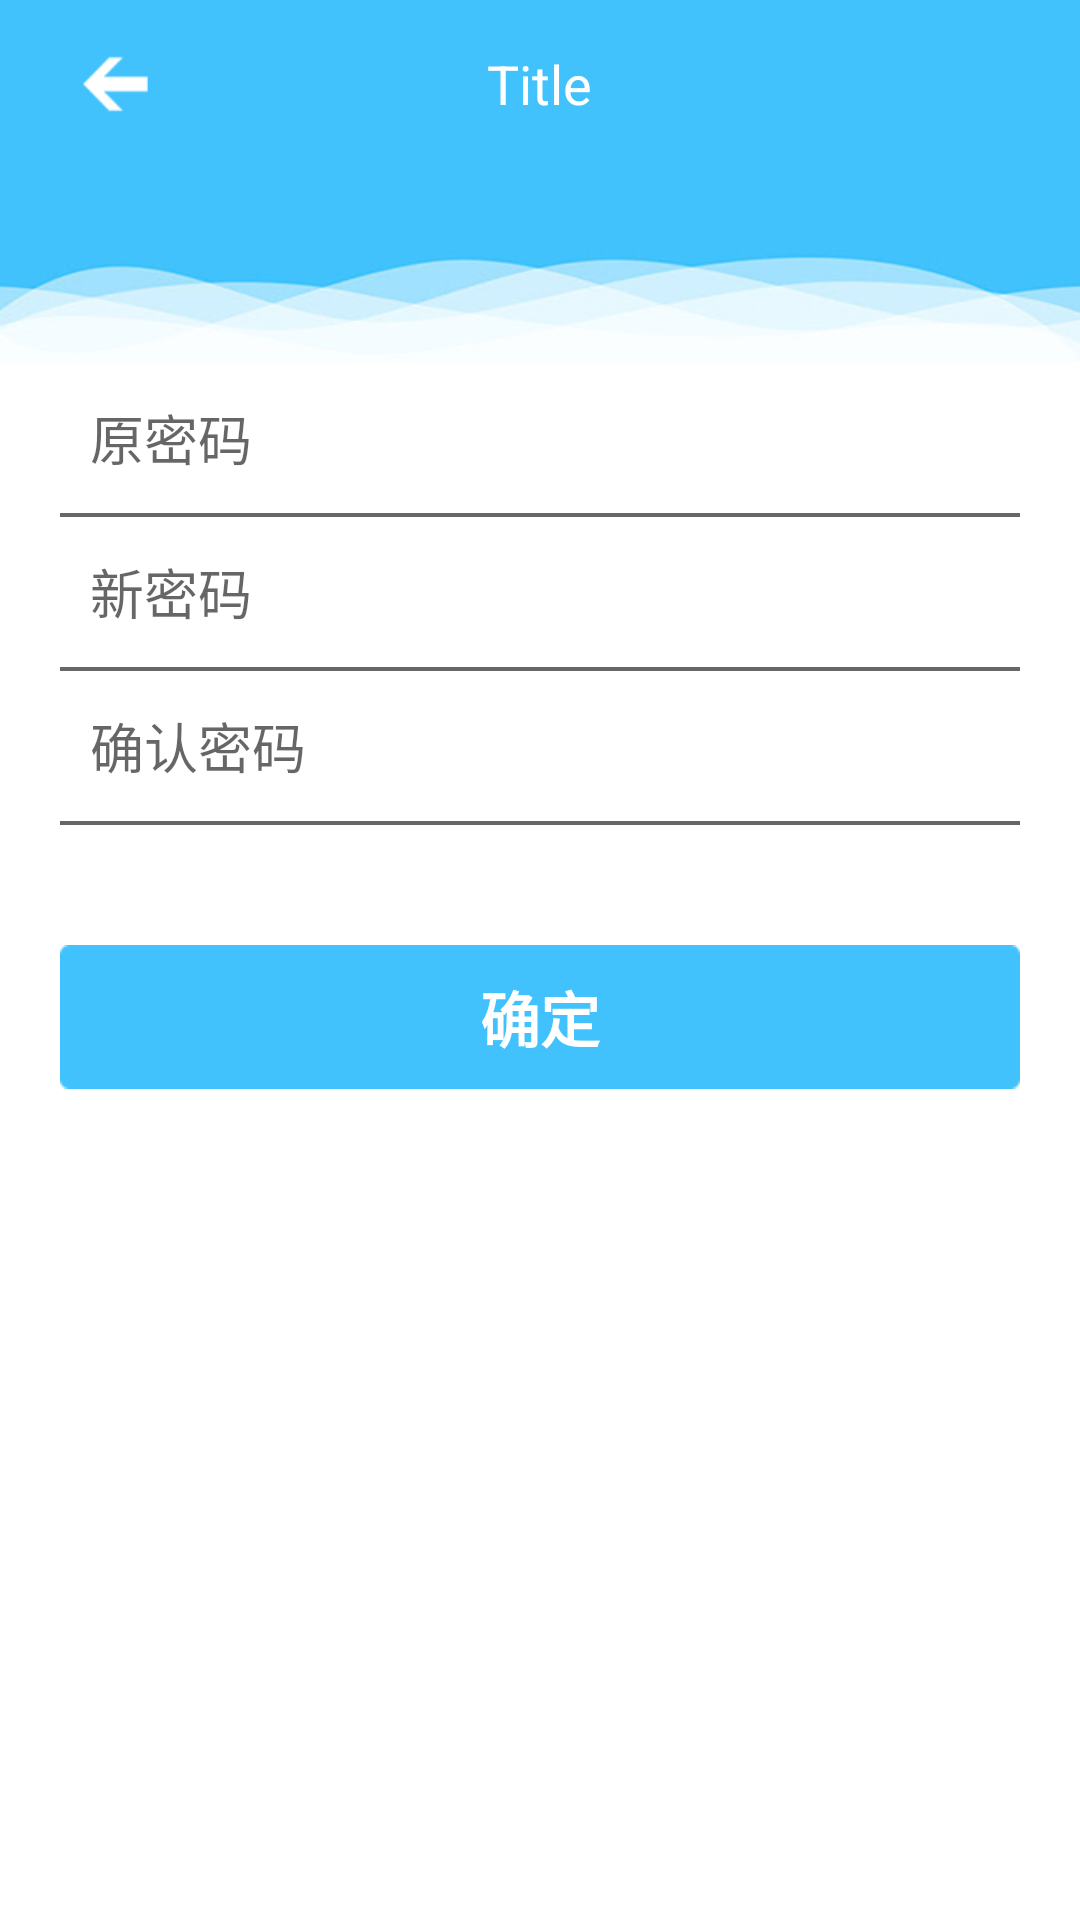

Layout XML and referenced resources for this Android screen:
<!-- AndroidManifest.xml: application theme AppTheme -->
<!-- res/layout/activity_update_passwd.xml -->
<?xml version="1.0" encoding="utf-8"?>
<LinearLayout xmlns:android="http://schemas.android.com/apk/res/android"
    xmlns:app="http://schemas.android.com/apk/res-auto"
    android:layout_width="match_parent"
    android:layout_height="match_parent"
    android:background="#FFF"
    android:orientation="vertical">

    <include
        android:id="@+id/include"
        layout="@layout/subpage_title_bar" />

    <LinearLayout
        android:layout_width="fill_parent"
        android:layout_height="65dp"
        android:background="@drawable/bg_contact_top"
        android:gravity="center_horizontal"
        android:orientation="horizontal"></LinearLayout>

    <EditText
        android:id="@+id/old_passwd"
        android:layout_width="match_parent"
        android:layout_height="50dp"
        android:layout_marginLeft="30dp"
        android:layout_marginRight="30dp"
        android:background="@null"
        android:ems="10"
        android:hint="原密码"
        android:inputType="textPassword"
        android:textColor="#666666"></EditText>

    
    
    
    
    
    
    

    
    
    
    
    

    
    
    
    
    
    
    
    
    
    
    

    <TextView
        android:layout_width="match_parent"
        android:layout_height="1.2dp"
        android:layout_marginLeft="20dp"
        android:layout_marginRight="20dp"
        android:background="#666666" />

    <EditText
        android:id="@+id/new_passwd"
        android:layout_width="match_parent"
        android:layout_height="50dp"
        android:layout_marginLeft="30dp"
        android:layout_marginRight="30dp"
        android:background="@null"
        android:ems="10"
        android:hint="新密码"
        android:inputType="textPassword"
        android:textColor="#666666"></EditText>

    
    
    
    
    
    
    

    
    
    
    
    

    
    
    
    
    
    
    
    
    
    
    

    <TextView
        android:layout_width="match_parent"
        android:layout_height="1.2dp"
        android:layout_marginLeft="20dp"
        android:layout_marginRight="20dp"
        android:background="#666666" />

    <EditText
        android:id="@+id/conf_passwd"
        android:layout_width="match_parent"
        android:layout_height="50dp"
        android:layout_marginLeft="30dp"
        android:layout_marginRight="30dp"
        android:background="@null"
        android:ems="10"
        android:hint="确认密码"
        android:inputType="textPassword"
        android:textColor="#666666"></EditText>

    
    
    
    
    
    
    

    
    
    
    
    

    
    
    
    
    
    
    
    
    
    
    

    <TextView
        android:layout_width="match_parent"
        android:layout_height="1.2dp"
        android:layout_marginLeft="20dp"
        android:layout_marginRight="20dp"
        android:background="#666666" />

    <Button
        android:id="@+id/btn_update_passwd"
        android:layout_width="match_parent"
        android:layout_height="48dp"
        android:layout_marginLeft="20dp"
        android:layout_marginRight="20dp"
        android:layout_marginTop="40dp"
        android:background="@drawable/selector_ok_button"
        android:text="确定"
        android:textColor="#fff"
        android:textSize="20dp"
        android:textStyle="bold" />
</LinearLayout>
<!-- res/layout/subpage_title_bar.xml (included above) -->
<?xml version="1.0" encoding="utf-8"?>
<RelativeLayout xmlns:android="http://schemas.android.com/apk/res/android"
    android:layout_width="fill_parent"
    android:layout_height="56dp"
    android:background="@color/main_blue_light">

    <ImageView
        android:id="@+id/title_bar_back_btn"
        android:layout_width="wrap_content"
        android:layout_height="20dp"
        android:layout_centerVertical="true"
        android:layout_marginLeft="15dp"
        android:gravity="center"
        android:onClick="onTitleBarClick"
        android:src="@drawable/titleback" />

    <TextView
        android:id="@+id/title_bar_name"
        android:layout_width="wrap_content"
        android:layout_height="wrap_content"
        android:layout_centerInParent="true"
        android:ellipsize="end"
        android:gravity="center"
        android:paddingLeft="75.0dip"
        android:paddingRight="75.0dip"
        android:text="Title"
        android:textColor="#ffffff"
        android:textSize="18sp" />

</RelativeLayout>
<!-- resources referenced by this layout -->
<resources>
  <color name="main_blue_light">#41C2FC</color>
  <!-- drawable bg_contact_top: jpg bitmap (drawable, 30086 bytes) -->
  <!-- drawable ic_passwd: png bitmap (drawable, 2002 bytes) -->
  <!-- drawable selector_ok_button (drawable) -->
  <?xml version="1.0" encoding="utf-8"?>
  <selector xmlns:android="http://schemas.android.com/apk/res/android">
      <item android:drawable="@drawable/bg_btn_main" android:state_pressed="false" />
      <item android:drawable="@color/main_grey" android:state_pressed="true" />
  
  </selector>
  <!-- drawable titleback: png bitmap (drawable, 1444 bytes) -->
  <style name="AppTheme" parent="MyThemeBlue">
          <item name="android:actionMenuTextAppearance">@style/MyMenuTextStyle</item>
      </style>
  <!-- drawable bg_btn_main: png bitmap (drawable, 1299 bytes) -->
  <color name="main_grey">#9E9E9E</color>
  <style name="MyThemeBlue" parent="Theme.AppCompat.Light.NoActionBar">
          
          <item name="colorPrimary">@color/main_blue_light</item>
          <item name="colorPrimaryDark">@color/main_blue_light</item>
          <item name="colorAccent">@color/main_blue_light</item>
          
          <item name="android:textColorPrimary">@color/main_white</item>
      </style>
  <style name="MyMenuTextStyle">
          <item name="android:textColor">@android:color/white</item>
          <item name="android:textSize">30sp</item>
      </style>
  <color name="main_white">#FFFFFF</color>
</resources>
